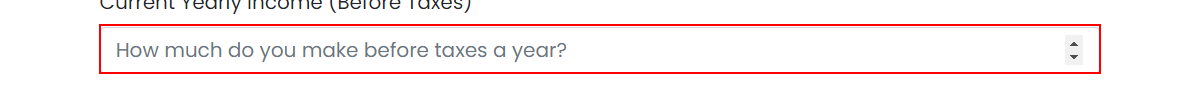
Workflow: Main

Step 1: type "Income.ToString()" into the text box 'income' in window 'UiBank' (chrome.exe)
